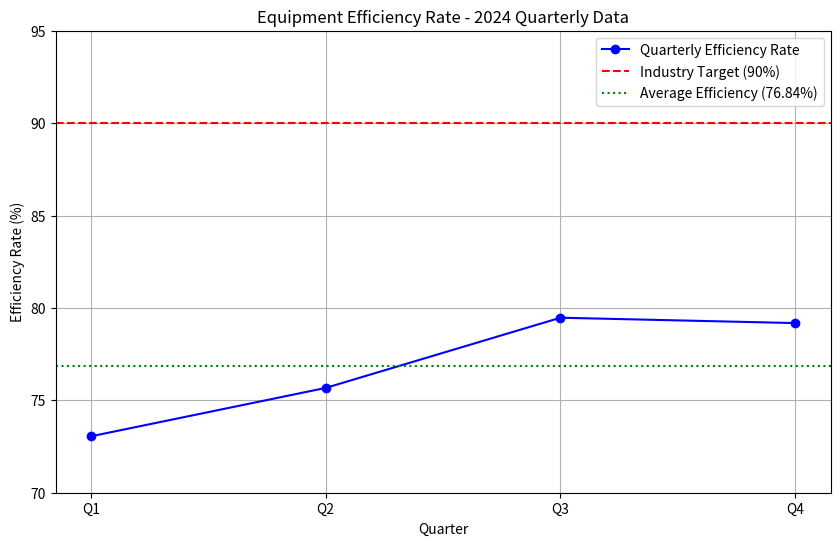

Recreate this plot in Python.

import matplotlib.pyplot as plt
import numpy as np

# Data
quarters = ['Q1', 'Q2', 'Q3', 'Q4']
efficiency_rates = [73.05, 75.67, 79.47, 79.18]
average_efficiency = 76.84
industry_target = 90

# Create the plot
plt.figure(figsize=(10, 6))
plt.plot(quarters, efficiency_rates, marker='o', linestyle='-', color='b', label='Quarterly Efficiency Rate')
plt.axhline(y=industry_target, color='r', linestyle='--', label=f'Industry Target ({industry_target}%)')
plt.axhline(y=average_efficiency, color='g', linestyle=':', label=f'Average Efficiency ({average_efficiency}%)')

# Add labels and title
plt.title('Equipment Efficiency Rate - 2024 Quarterly Data')
plt.xlabel('Quarter')
plt.ylabel('Efficiency Rate (%)')
plt.ylim(70, 95)
plt.legend()
plt.grid(True)

# Save the plot
plt.savefig('efficiency_trend.png')

print("Analysis complete. Chart saved as efficiency_trend.png")
